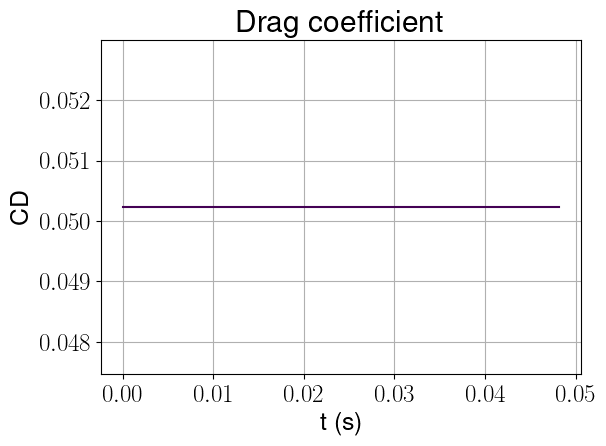

The table this chart was drawn from, first rows:
, t (s), CD_0
0, 0.0, 0.05023
1, 0.003012, 0.05023
2, 0.006024, 0.05023
3, 0.009036, 0.05023
4, 0.01205, 0.05023
5, 0.01506, 0.05023
6, 0.01807, 0.05023
7, 0.02108, 0.05023
8, 0.0241, 0.05023
9, 0.02711, 0.05023
10, 0.03012, 0.05023
11, 0.03313, 0.05023
12, 0.03614, 0.05023
13, 0.03916, 0.05023
14, 0.04217, 0.05023
15, 0.04518, 0.05023
16, 0.04819, 0.05023
